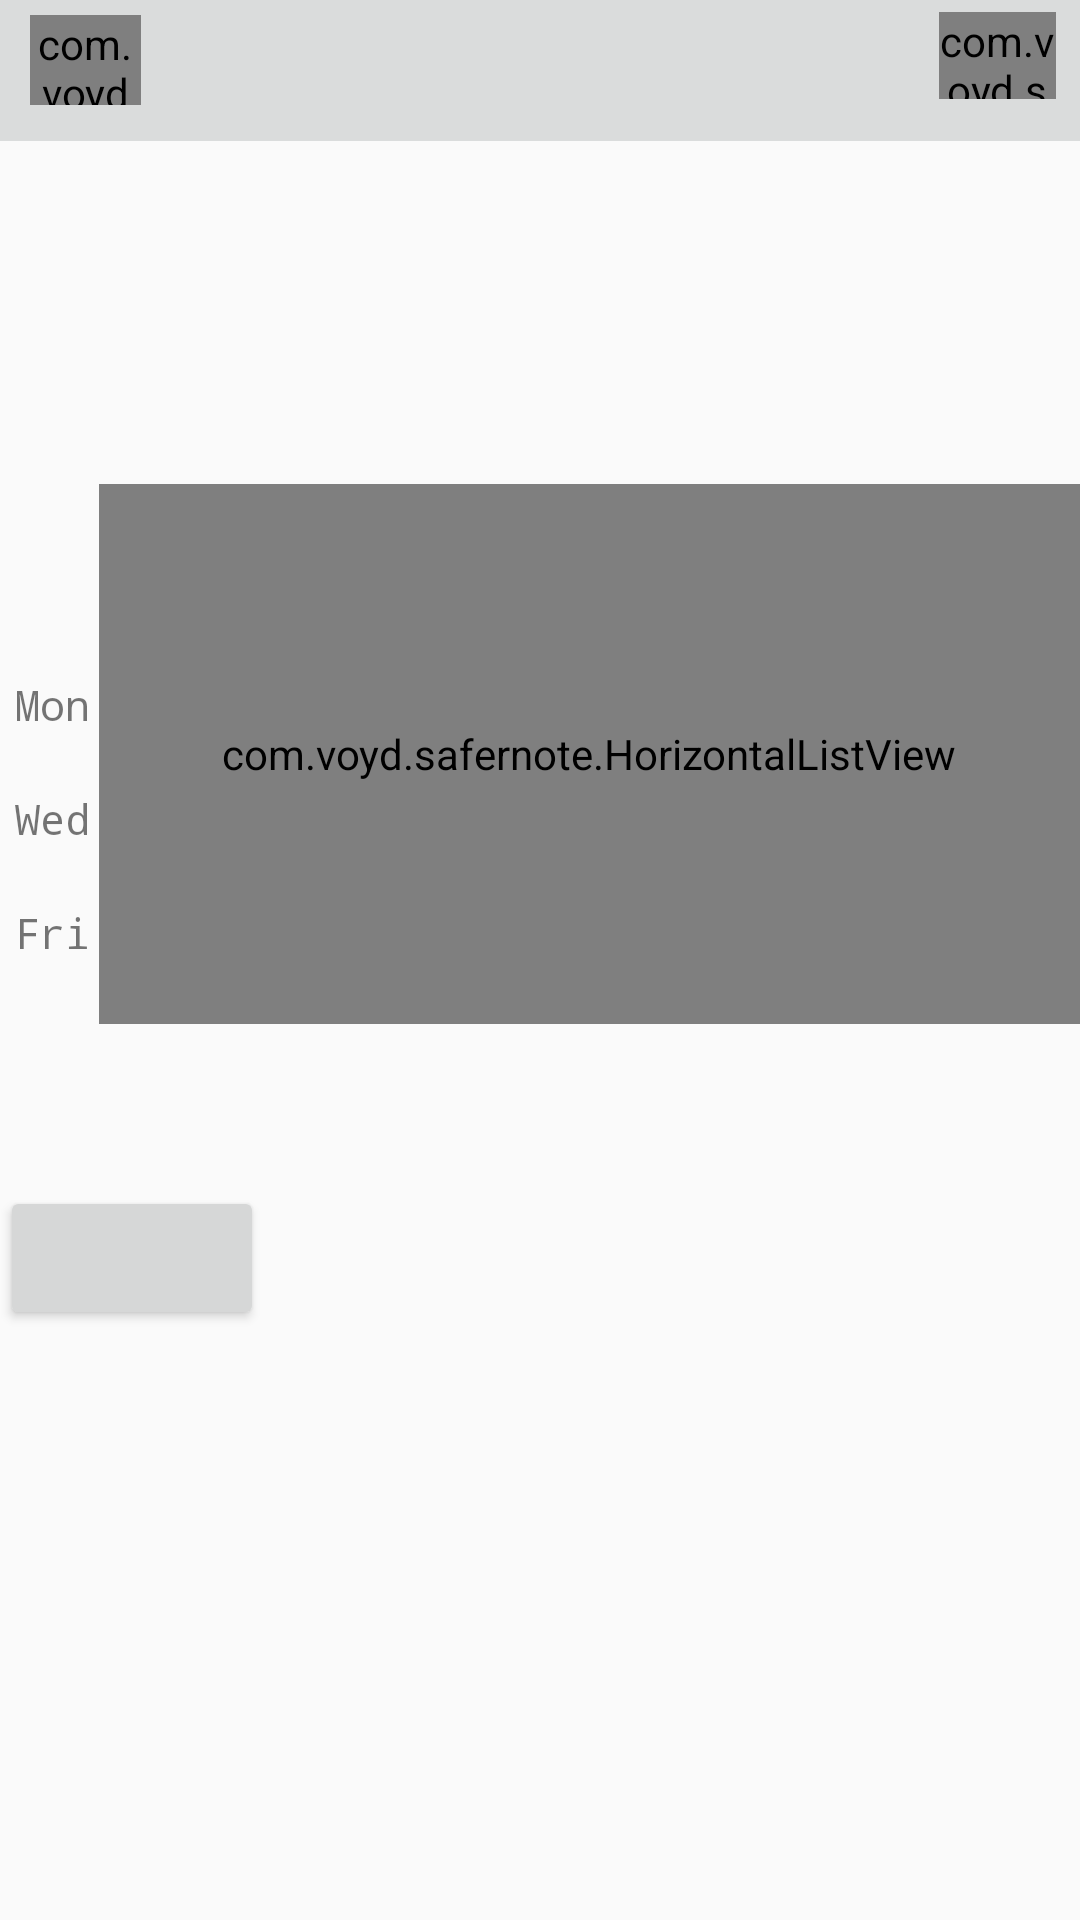

The Android layout XML behind this screen, and the referenced resources:
<!-- AndroidManifest.xml: application theme AppTheme -->
<!-- res/layout/layout_statistic.xml -->
<?xml version="1.0" encoding="utf-8"?>
<LinearLayout xmlns:android="http://schemas.android.com/apk/res/android"
    android:layout_width="match_parent"
    android:layout_height="match_parent"
    android:orientation="vertical" >
    <include layout="@layout/view_titlebar"/>
    <TextView 
        android:id="@+id/statText"
        android:layout_width="match_parent"
        android:layout_height="wrap_content"
        android:layout_marginTop="50dp"
        android:gravity="center_horizontal"
        android:textStyle="italic"
        android:textSize="18sp"
        android:lineSpacingExtra="18dp"/>
    <LinearLayout
        android:id="@+id/eventGraph"
        android:layout_width="match_parent"
        android:layout_height="wrap_content"
        android:layout_marginTop="40dp"
        android:orientation="horizontal">
        <LinearLayout 
            android:layout_width="wrap_content"
            android:layout_height="wrap_content"
            android:layout_gravity="bottom"
            android:layout_marginLeft="5dp"
            android:layout_marginRight="3dp"
            android:orientation="vertical">
            <TextView 
                android:layout_width="wrap_content"
                android:layout_height="wrap_content"
                android:layout_marginBottom="19dp"
                android:text="Mon"
                android:typeface="monospace"/>
            <TextView 
                android:layout_width="wrap_content"
                android:layout_height="wrap_content"
                android:layout_marginBottom="19dp"
                android:text="Wed"
                android:typeface="monospace"/>
            <TextView 
                android:layout_width="wrap_content"
                android:layout_height="wrap_content"
                android:layout_marginBottom="21dp"
                android:text="Fri"
                android:typeface="monospace"/>
            
        </LinearLayout>
        <com.voyd.safernote.HorizontalListView
            android:orientation="horizontal"
            android:id="@+id/eventColumnListView"
            android:layout_width="0dp"
            android:layout_weight="1"
            android:layout_height="180dp"
            android:clipChildren="false"/>
    </LinearLayout>
    <LinearLayout 
        android:layout_width="match_parent"
        android:layout_height="wrap_content"
        android:layout_marginLeft="35dp"
        android:layout_marginTop="15dp"
        android:orientation="horizontal">
        <LinearLayout
            android:layout_width="wrap_content"
            android:layout_height="wrap_content"
            android:orientation="vertical">
            <LinearLayout 
                android:layout_width="match_parent"
                android:layout_height="wrap_content"
                android:orientation="horizontal">
                <include
                    layout="@layout/view_event_block"
                    android:id="@+id/event_legend_block_1"/>
                <TextView
                    android:id="@+id/event_legend_text_1"
                    android:layout_width="wrap_content"
                    android:layout_height="wrap_content"
                    android:layout_marginLeft="3dp"/>
            </LinearLayout>
            <LinearLayout 
                android:layout_width="match_parent"
                android:layout_height="wrap_content"
                android:layout_marginLeft="19dp"
                android:layout_marginTop="1dp"
                android:orientation="horizontal">
                <include
                    layout="@layout/view_event_block"
                    android:id="@+id/event_legend_block_3"/>
                <TextView
                    android:id="@+id/event_legend_text_3"
                    android:layout_width="wrap_content"
                    android:layout_height="wrap_content"
                    android:layout_marginLeft="3dp"/>
            </LinearLayout>
        </LinearLayout>
        <LinearLayout
            android:layout_width="wrap_content"
            android:layout_height="wrap_content"
            android:orientation="vertical">
            <LinearLayout 
                android:layout_width="match_parent"
                android:layout_height="wrap_content"
                android:orientation="horizontal">
                <include
                    layout="@layout/view_event_block"
                    android:id="@+id/event_legend_block_2"/>
                <TextView
                    android:id="@+id/event_legend_text_2"
                    android:layout_width="wrap_content"
                    android:layout_height="wrap_content"
                    android:layout_marginLeft="3dp"/>
            </LinearLayout>
            <LinearLayout 
                android:layout_width="match_parent"
                android:layout_height="wrap_content"
                android:layout_marginLeft="19dp"
                android:layout_marginTop="1dp"
                android:orientation="horizontal">
                <include
                    layout="@layout/view_event_block"
                    android:id="@+id/event_legend_block_4"/>
                <TextView
                    android:id="@+id/event_legend_text_4"
                    android:layout_width="wrap_content"
                    android:layout_height="wrap_content"
                    android:layout_marginLeft="3dp"/>
            </LinearLayout>
        </LinearLayout>
    </LinearLayout>
    <Button
        android:id="@+id/test"
        android:layout_width="wrap_content"
        android:layout_height="wrap_content"/>
</LinearLayout>
<!-- res/layout/view_titlebar.xml (included above) -->
<?xml version="1.0" encoding="utf-8"?>
<LinearLayout xmlns:android="http://schemas.android.com/apk/res/android"
    android:layout_height="47dp"
    android:layout_width="match_parent"
    android:orientation="horizontal"
    android:background="@color/myColorBackground">
    <com.voyd.safernote.SuperButton
        android:id="@+id/finish"
        android:background="@drawable/back"
        android:layout_width="37dp"
        android:layout_height="30dp"
        android:layout_marginTop="5dp"
        android:layout_marginLeft="10dp"
        android:layout_marginRight="17dp"/>
    <TextView
        android:id="@+id/titlebarText"
        android:layout_width="0dp"
        android:layout_weight="1"
        android:layout_height="wrap_content"
        android:layout_marginTop="7dp"
        android:textSize="22sp"/>
    <com.voyd.safernote.SuperButton
        android:id="@+id/save"
        android:background="@drawable/save"
        android:layout_width="39dp"
        android:layout_height="29dp"
        android:layout_marginTop="4dp"
        android:layout_marginRight="8dp"
        />
</LinearLayout>
<!-- res/layout/view_event_block.xml (included above) -->
<?xml version="1.0" encoding="utf-8"?>
<View xmlns:android="http://schemas.android.com/apk/res/android"
    android:layout_width="17dp"
    android:layout_height="17dp"
    android:layout_margin="1dp"
    />
<!-- resources referenced by this layout -->
<resources>
  <color name="myColorBackground">#dadcdc</color>
  <!-- drawable back: png bitmap (drawable-hdpi, 1028 bytes) -->
  <!-- drawable save: png bitmap (drawable-hdpi, 964 bytes) -->
  <style name="AppTheme" parent="Theme.AppCompat.DayNight">
          
          <item name="windowActionBar">false</item>
          <item name="windowNoTitle">true</item>
          <item name="colorPrimary">@color/colorPrimary</item>
          <item name="colorPrimaryDark">@color/colorPrimaryDark</item>
          <item name="colorAccent">@color/colorAccent</item>
      </style>
  <color name="colorPrimary">#008577</color>
  <color name="colorPrimaryDark">#00574B</color>
  <color name="colorAccent">#136086</color>
</resources>
